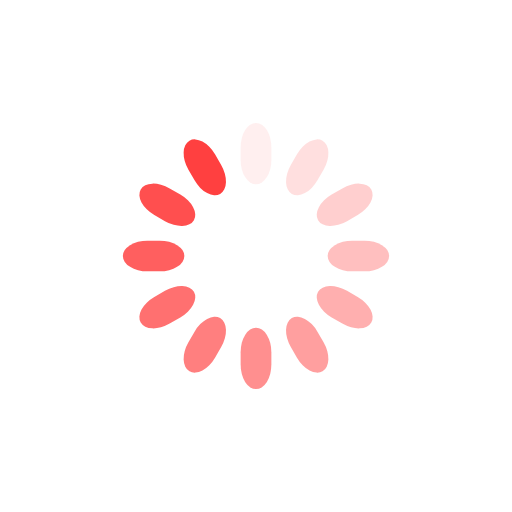
t = 0.00 s
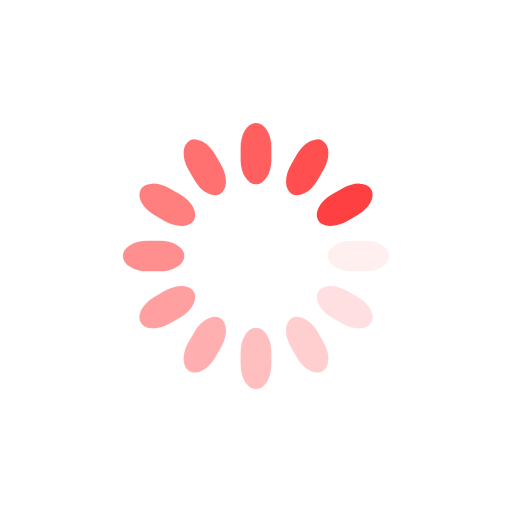
t = 0.25 s
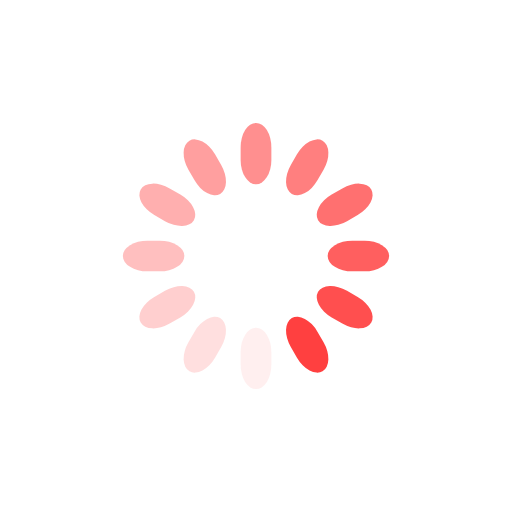
t = 0.50 s
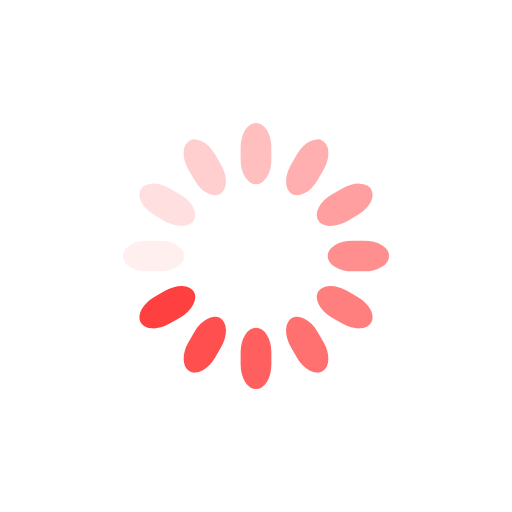
t = 0.75 s

The animated SVG that drew these frames (rendered in a browser with its animation timeline set to each time). Animation: 12 SMIL elements (animate=12); one cycle of 1.00 s, repeats indefinitely.

<svg class="lds-spinner" width="200px"  height="200px"  xmlns="http://www.w3.org/2000/svg" xmlns:xlink="http://www.w3.org/1999/xlink" viewBox="0 0 100 100" preserveAspectRatio="xMidYMid" style="background: none;"><g transform="rotate(0 50 50)">
  <rect x="47" y="24" rx="9.4" ry="4.8" width="6" height="12" fill="#ff4040">
    <animate attributeName="opacity" values="1;0" keyTimes="0;1" dur="1s" begin="-0.9166666666666666s" repeatCount="indefinite"></animate>
  </rect>
</g><g transform="rotate(30 50 50)">
  <rect x="47" y="24" rx="9.4" ry="4.8" width="6" height="12" fill="#ff4040">
    <animate attributeName="opacity" values="1;0" keyTimes="0;1" dur="1s" begin="-0.8333333333333334s" repeatCount="indefinite"></animate>
  </rect>
</g><g transform="rotate(60 50 50)">
  <rect x="47" y="24" rx="9.4" ry="4.8" width="6" height="12" fill="#ff4040">
    <animate attributeName="opacity" values="1;0" keyTimes="0;1" dur="1s" begin="-0.75s" repeatCount="indefinite"></animate>
  </rect>
</g><g transform="rotate(90 50 50)">
  <rect x="47" y="24" rx="9.4" ry="4.8" width="6" height="12" fill="#ff4040">
    <animate attributeName="opacity" values="1;0" keyTimes="0;1" dur="1s" begin="-0.6666666666666666s" repeatCount="indefinite"></animate>
  </rect>
</g><g transform="rotate(120 50 50)">
  <rect x="47" y="24" rx="9.4" ry="4.8" width="6" height="12" fill="#ff4040">
    <animate attributeName="opacity" values="1;0" keyTimes="0;1" dur="1s" begin="-0.5833333333333334s" repeatCount="indefinite"></animate>
  </rect>
</g><g transform="rotate(150 50 50)">
  <rect x="47" y="24" rx="9.4" ry="4.8" width="6" height="12" fill="#ff4040">
    <animate attributeName="opacity" values="1;0" keyTimes="0;1" dur="1s" begin="-0.5s" repeatCount="indefinite"></animate>
  </rect>
</g><g transform="rotate(180 50 50)">
  <rect x="47" y="24" rx="9.4" ry="4.8" width="6" height="12" fill="#ff4040">
    <animate attributeName="opacity" values="1;0" keyTimes="0;1" dur="1s" begin="-0.4166666666666667s" repeatCount="indefinite"></animate>
  </rect>
</g><g transform="rotate(210 50 50)">
  <rect x="47" y="24" rx="9.4" ry="4.8" width="6" height="12" fill="#ff4040">
    <animate attributeName="opacity" values="1;0" keyTimes="0;1" dur="1s" begin="-0.3333333333333333s" repeatCount="indefinite"></animate>
  </rect>
</g><g transform="rotate(240 50 50)">
  <rect x="47" y="24" rx="9.4" ry="4.8" width="6" height="12" fill="#ff4040">
    <animate attributeName="opacity" values="1;0" keyTimes="0;1" dur="1s" begin="-0.25s" repeatCount="indefinite"></animate>
  </rect>
</g><g transform="rotate(270 50 50)">
  <rect x="47" y="24" rx="9.4" ry="4.8" width="6" height="12" fill="#ff4040">
    <animate attributeName="opacity" values="1;0" keyTimes="0;1" dur="1s" begin="-0.16666666666666666s" repeatCount="indefinite"></animate>
  </rect>
</g><g transform="rotate(300 50 50)">
  <rect x="47" y="24" rx="9.4" ry="4.8" width="6" height="12" fill="#ff4040">
    <animate attributeName="opacity" values="1;0" keyTimes="0;1" dur="1s" begin="-0.08333333333333333s" repeatCount="indefinite"></animate>
  </rect>
</g><g transform="rotate(330 50 50)">
  <rect x="47" y="24" rx="9.4" ry="4.8" width="6" height="12" fill="#ff4040">
    <animate attributeName="opacity" values="1;0" keyTimes="0;1" dur="1s" begin="0s" repeatCount="indefinite"></animate>
  </rect>
</g></svg>
